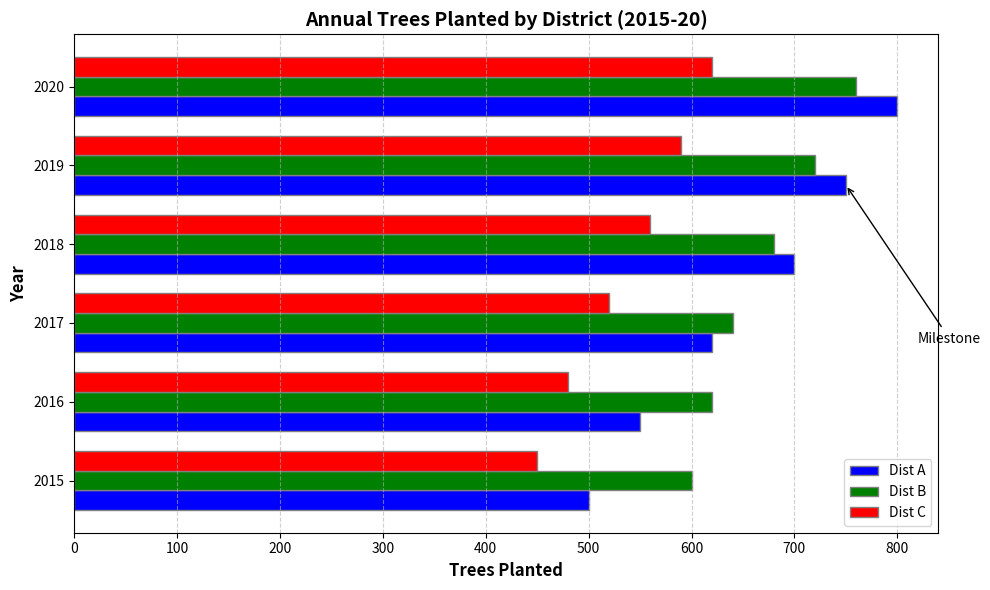

Source code (Python):
import matplotlib.pyplot as plt
import numpy as np

years = np.arange(2015, 2021)
districtA_trees = np.array([500, 550, 620, 700, 750, 800])
districtB_trees = np.array([600, 620, 640, 680, 720, 760])
districtC_trees = np.array([450, 480, 520, 560, 590, 620])

bar_width = 0.25
r1 = np.arange(len(years))
r2 = [x + bar_width for x in r1]
r3 = [x + bar_width for x in r2]

fig, ax = plt.subplots(figsize=(10, 6))

ax.barh(r1, districtA_trees, color='blue', height=bar_width, edgecolor='grey', label='Dist A')
ax.barh(r2, districtB_trees, color='green', height=bar_width, edgecolor='grey', label='Dist B')
ax.barh(r3, districtC_trees, color='red', height=bar_width, edgecolor='grey', label='Dist C')

ax.set_ylabel('Year', fontweight='bold', fontsize=12)
ax.set_xlabel('Trees Planted', fontweight='bold', fontsize=12)
ax.set_title('Annual Trees Planted by District (2015-20)', fontweight='bold', fontsize=14)
ax.set_yticks([r + bar_width for r in range(len(years))])
ax.set_yticklabels(years)

ax.legend()

ax.grid(True, linestyle='--', alpha=0.6, axis='x')
plt.tight_layout()

ax.annotate('Milestone', xy=(750, 4), xytext=(820, 2),
            arrowprops=dict(facecolor='black', arrowstyle='->'), fontsize=10)

plt.tight_layout()
plt.show()
